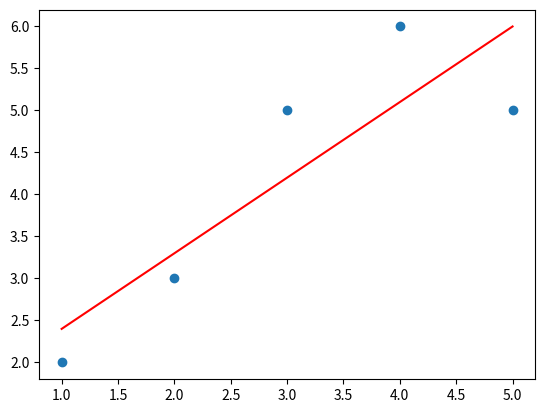

Write Python code to recreate this figure.
import matplotlib.pyplot as plt



class LinearRegression:

    def __init__(self, x, y):
        self.x = x
        self.y = y
        self.n = len(x)
        self.x_mean = sum(x) / self.n
        self.y_mean = sum(y) / self.n
        self.m = self.slope()
        self.b = self.intercept()

    def slope(self):
        numerator = sum([xi*yi for xi, yi in zip(self.x, self.y)]) - self.n * self.x_mean * self.y_mean
        denominator = sum([xi**2 for xi in self.x]) - self.n * self.x_mean**2
        return numerator / denominator
    
    def intercept(self):
        return self.y_mean - self.m * self.x_mean
    
    def predict(self, x):
        return self.m * x + self.b
    
    def r_squared(self):
        y_pred = [self.predict(xi) for xi in self.x]
        ssr = sum((yi - y_pred) ** 2 for yi, y_pred in zip(self.y, y_pred))
        sst = sum((yi - self.y_mean) ** 2 for yi in self.y)
        return 1 - ssr / sst
    
    def plot(self):
        plt.scatter(self.x, self.y)
        plt.plot(self.x, [self.predict(xi) for xi in self.x], color='red')
        plt.show()



#Example of use:
x = [1, 2, 3, 4, 5]
y = [2, 3, 5, 6, 5]
lr = LinearRegression(x, y)
lr.plot()
print(lr.r_squared())
print(lr.predict(6))
print(lr.predict(7))
print(lr.predict(8))
print(lr.predict(9))
        